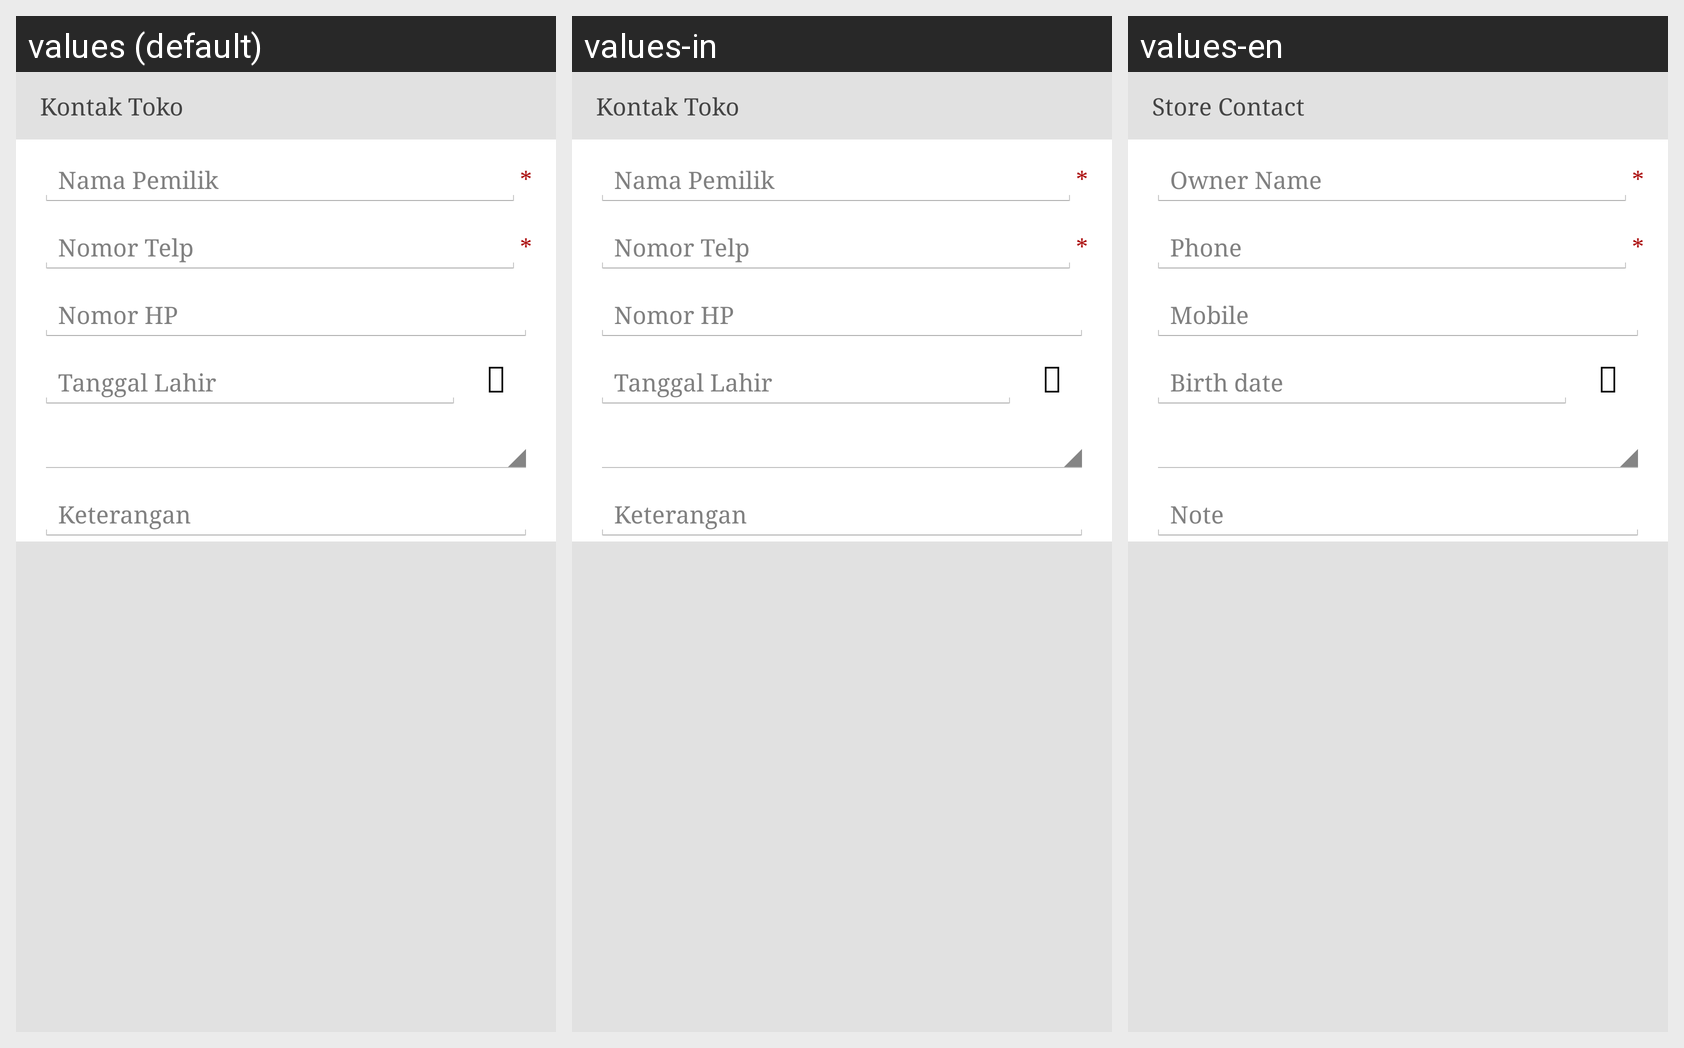

Locale-by-locale string values for the Android screen shown in this grid:
Android screen res/layout/fragment_store_contact.xml rendered under 3 locales, left to right: values (default), values-in, values-en. Device: Nexus 5 (rendered at 1080×1920; each locale shown at half size, 540×960, under a caption strip naming it); theme AppTheme.
Strings drawn on this screen, with the default value and each locale's value (text and hints the layout hard-codes, and strings that could not be matched under every locale, appear in the picture but are not listed):

label_store_contact
  values: Kontak Toko
  values-in: Kontak Toko
  values-en: Store Contact

label_owner_name
  values: Nama Pemilik
  values-in: Nama Pemilik
  values-en: Owner Name

label_asterisk
  values: *
  values-in: *  [not translated; the default value is used]
  values-en: *  [not translated; the default value is used]

label_phone_number
  values: Nomor Telp
  values-in: Nomor Telp
  values-en: Phone

label_phone_mobile
  values: Nomor HP
  values-in: Nomor HP
  values-en: Mobile

label_birth_date
  values: Tanggal Lahir
  values-in: Tanggal Lahir
  values-en: Birth date

icon_calendar
  values: 
  values-in:   [not translated; the default value is used]
  values-en:   [not translated; the default value is used]

label_description
  values: Keterangan
  values-in: Keterangan
  values-en: Note
